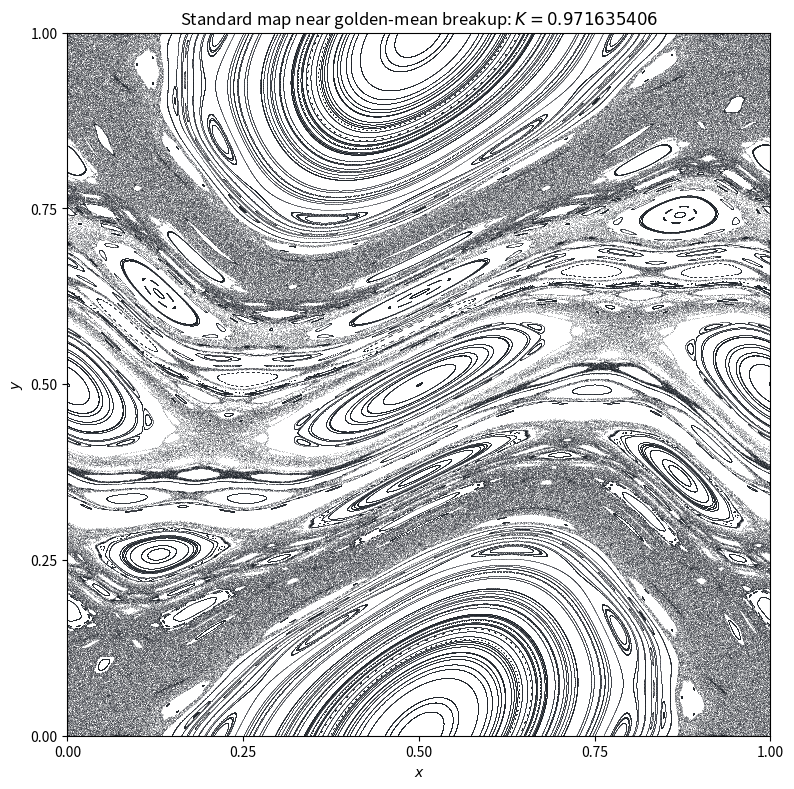

Python code for this plot: (Note: this script raises an exception after producing the figure.)
"""Generate a standard-map phase portrait near golden-mean circle breakup."""

from pathlib import Path

import matplotlib
matplotlib.use("Agg")
import matplotlib.pyplot as plt
import numpy as np


def plotPhasePortrait():
  parameter = 0.971635406
  orbitCount = 240
  iterationCount = 6000
  randomGenerator = np.random.default_rng(20261120)
  position = randomGenerator.random(orbitCount)
  momentum = randomGenerator.random(orbitCount)
  positions = np.empty((iterationCount, orbitCount))
  momenta = np.empty_like(positions)

  for iteration in range(iterationCount):
    momentum = (momentum+parameter/(2*np.pi)*np.sin(2*np.pi*position)) % 1
    position = (position+momentum) % 1
    positions[iteration] = position
    momenta[iteration] = momentum

  figure, axes = plt.subplots(figsize=(8, 8))
  axes.scatter(
    positions.ravel(), momenta.ravel(),
    s=0.07, color="#20252b", linewidths=0, rasterized=True,
  )
  axes.set(
    xlim=(0, 1), ylim=(0, 1), aspect="equal",
    xlabel=r"$x$", ylabel=r"$y$",
    title=r"Standard map near golden-mean breakup: $K=0.971635406$",
  )
  axes.set_xticks(np.linspace(0, 1, 5))
  axes.set_yticks(np.linspace(0, 1, 5))
  figure.tight_layout()
  figure.savefig(
    Path(__file__).with_name("standardMapGoldenMean.png"),
    dpi=180, facecolor="white",
  )
  plt.close(figure)


if(__name__ == "__main__"):
  plotPhasePortrait()
